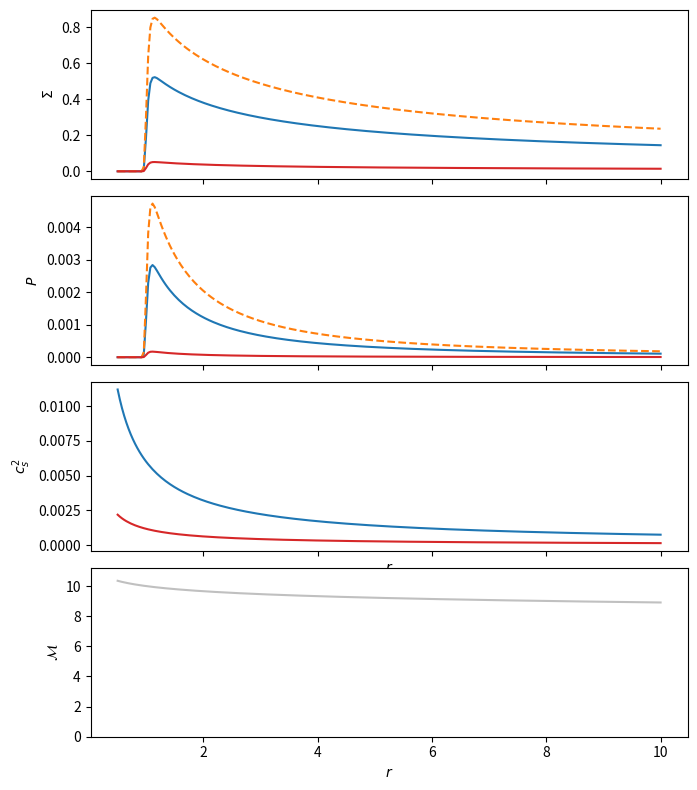

Generate this figure with matplotlib:
"""
Code to compute the cooling coefficient for blackbody radiation 
around a binary with given mass and semi-major axis
"""

from logging import getLogger
from typing import NamedTuple
from math import sqrt
import numpy as np

pi = 3.14159265359
cgs = dict(
		G = 6.6725985e-8,
		c = 2.99792458e10,
		kb = 1.38065812e-16,
		sigmab = 5.6705119e-5,
		mp = 1.6726e-24,
		kappa = 0.4,            # electron scattering
		pc = 3.085678e18,
		msun = 1.989e33,
		h = 6.62607015e-27,
		blackbodyconst1 = 1.4745e-47,
		blackbodyconst2 = 4.79921e-11,
		c2h3 = 2.61463e-58,
		h_over_kb = 4.79921e-11,
		year=31556952
	)

logger = getLogger(__name__)

class ShakuraSunyaevDisk(NamedTuple):
	"""The central mass, length scale (e.g. binary separation), alpha, and mach number (at r=3a)
	   for a Shakura-Sunyaev alpha-disk (Frank, King, & Raine 2002) 
		- for numerical reasons the disk Mach number at r=3a is supplied (as oppoed to the
		  accretion rate), and mdot as a fraction of the eddington rate is determined 
		  accordingly
	"""

	central_mass_msun : float
	length_scale_pc   : float
	mach_number_a    : float
	alpha             : float
	gamma             : float

	# -------------------------------------------------------------------------
	@property
	def _mass(self) -> float:
		return self.central_mass_msun * cgs['msun']

	@property
	def _length(self) -> float:
		return self.length_scale_pc * cgs['pc']
	
	@property
	def _time(self) -> float:
		return sqrt(self._length**3 / self._GM)  # Omega_b^-1

	@property
	def _GM(self) -> float:
		return self._mass * cgs['G']	
	
	@property
	def _rschwz(self):
		return 2 * self._GM / cgs['c']**2

	@property
	def _accretion_efficiency(self):
		"""
		For a compact object; eta = 0.1, 0.15
		"""
		return 0.1
	
	@property
	def _eddington_rate(self) -> float:
		"""
		Here: kappa = thompson / mass proton
		"""
		return 4 * pi * self._GM / cgs['kappa'] / cgs['c'] / self._accretion_efficiency


	@property
	def _eddington_fraction(self) -> float:
		"""
		Calculate the eddington fraction of a reference Shakura Sunyaev disk at r=a. 

		   f_edd = √(32𝛑^2/3) * (mp^4 / kb^4 * sigmab / kappa * alpha)^(1/2) * (GM)^(7/4) * Mach(r)^-5 * r^(-1/4) / Mdot_edd

		This fraction of the eddington rate is returned
		"""
		f0 = 10.2604 * (cgs['mp']**4 / cgs['kb']**4 * cgs['sigmab'] / cgs['kappa'])**0.5 * self.gamma**(-2.)
		return f0 * self.alpha**0.5 * self._GM**(7./4.) * self._length**(-1./4.) * self.mach_number_a**-5 / self._eddington_rate

	
	@property
	def _accretion_rate(self) -> float:
		"""
		The actual accretion rate, parameterised by the Eddington rate
		"""
		return self._eddington_fraction * self._eddington_rate

	@property
	def _surface_density(self) -> float:
		"""
		Disk surface density from Shakura Sunyaev in cgs

		   Sigma = (32 * 3^6 / pi^3)^(1/5) * (mp^4 / kb^4 * sigmab / kappa)^(1/5) 
		   			* alpha^(-4/5) * (GM)^(1/5) * Mdot^(3/5) * r^(-3/5)
		"""
		s0 = 0.269274 * (cgs['mp']**4 / cgs['kb']**4 * cgs['sigmab'] / cgs['kappa'])**(1./5.) * self.gamma**(-4./5.)
		return s0 * self.alpha**(-4./5.) * self._GM**(1./5.) * self._accretion_rate**(3./5.) * self._length**(-3./5.)

	@property
	def _surface_pressure(self) -> float:
		"""Disk pressure scaling in cgs

		   P = (1 / 3 / pi) * alpha^-1 * Mdot * (GM)^0.5 * r^(-3/2)
		"""
		return 0.106103 / self.gamma / self.alpha * self._accretion_rate * sqrt(self._GM) * self._length**(-3./2.)

	@property
	def _midplane_temperature(self) -> float:
		"""Disk midplane temperature scaling in cgs (for completeness)

		   T = (3 / 32 / pi^2)^(1/5) * (mp * kappa / kb / sigmab)^(1/5) 
		        * alpha^(-1/5) * (GM)^(3/10) * Mdot^(2/5) * r^(-9/10)
		"""
		t0 = 0.394035 * (cgs['mp'] * cgs['kappa'] / cgs['kb'] / cgs['sigmab'])**(1./5.) * self.gamma**(-1./5.)
		return t0 * self.alpha**(-1./5.) * self._GM**(3./10.) * self._accretion_rate**(2./5.) * self._length**(-9./10.)

	# -------------------------------------------------------------------------
	@property
	def surface_density_coefficient(self) -> float:
		return self._surface_density / (self._mass / self._length**2)

	@property
	def surface_pressure_coefficient(self) -> float:
		return self._surface_pressure / (self._mass / self._time**2)	

	def surface_density_profile(self, r:float) -> float:
		return self.surface_density_coefficient * r**(-3./5.)

	def surface_pressure_profile(self, r:float) -> float:
		return self.surface_pressure_coefficient * r**(-3./2.)

	def mach_profile(self, r:float) -> float:
		cs    = (self.gamma * (self.surface_pressure_profile(r) / self.surface_density_profile(r)))**0.5
		Omega = r**(-3./2.)
		Hs    = cs /Omega
		return r / Hs

	def optical_depth(self, r:float) -> float:
		return cgs['kappa'] * self._surface_density * r**(-3./5.)

	# -------------------------------------------------------------------------
	@property
	def cooling_coefficient(self) -> float:
		"""
		Assumes avg fluid particle mass is the proton mass
	
				P / Sigma = eps * (gamma - 1)
	
				deps/dt = - Qdot / Sigma  & Qdot = 8 / 3 * sigma_boltzmann / opacity / Sigma * T^4
	
				eps_cooled (dt) = eps * (1 + 3 * cooling_coefficient * Sigma^-2 * eps^3 * dt)^-1/3 
	
				cooling_coefficient = 8/3 * sigma_boltz / opacity * (mp / kb) * (gamma - 1)
		"""
		mp_code = cgs['mp'] /  self._mass
		kb_code = cgs['kb'] / (self._mass * self._length**2 / self._time**2)
		kappa_code  = cgs['kappa'] / (self._length**2 / self._mass)
		sigmab_code = cgs['sigmab'] / (self._mass / self._time**3)	
		qdot_coeff = 8. / 3. * sigmab_code / kappa_code * (mp_code / kb_code)**4 * (self.gamma - 1.)**4
		logger.info(f"density coefficient : {self.surface_density_coefficient:0.2e}")
		logger.info(f"pressure coefficient : {self.surface_pressure_coefficient:0.2e}")
		logger.info(f"implied eddington fraction : {self._eddington_fraction:0.2e}")
		logger.info(f"approximate optical depth : {self.optical_depth(1.):0.4f}")
		logger.info(f"cooling coefficient : {qdot_coeff:0.2e}")
		return qdot_coeff

	# Only for temporary testing
	# =============================================================================
	def surface_density_goodman(self):
		coeff = 2**(4./5.) / 3. / pi**(3./5.)
		s0 = coeff * (cgs['mp']**4 / cgs['kb']**4 * cgs['sigmab'] / cgs['kappa'])**(1./5.)
		return s0 * self.alpha**(-4./5.) * self._GM**(1./5.) * self._accretion_rate**(3./5.) * self._length**(-3./5.)

	def midplane_temperature_goodman(self):
		coeff = (1. / 16. / pi**2)**(1./5.)
		t0 = coeff * (cgs['mp'] * cgs['kappa'] / cgs['kb'] / cgs['sigmab'])**(1./5.)
		return t0 * self.alpha**(-1./5.) * self._GM**(3./10.) * self._accretion_rate**(2./5.) * self._length**(-9./10.)

	def surface_pressure_goodman(self):
		return cgs['kb'] / cgs['mp'] * self.midplane_temperature_goodman() * self.surface_density_goodman()


def gamma_law_index(beta, gamma_law_index_gas):
	"""
	For a mixture of radiation and gas, we can define beta as the ratiom between gas pressure and
	radiation pressure. When beta = 0, gamma=4/3, whereas when beta=0, gamma=gamma_gas. 
	"""
	return beta + (4-3*beta)**2 * (gamma_law_index_gas-1) / ( beta + 12 * (gamma_law_index_gas-1) * (1-beta) )

def EffectiveTemperature(optical_depth, T):
	"""
	When we obtain a solution in the midplane, we need to note that the disk is cooling 
	throught the surface by sigma * Teff ^4. This surface, (or effective) temperature is is used
	to calculate the energy being radiated away from the surface. Consistenly solving the vertical 
	energy flux would require more sophisticated 3D modelling.
	""" 
	return T * (4./3./optical_depth)**0.25

# Precompute the fixed values for the infrared and optical bands
nu_infared_low  = cgs['c'] / (0.1)     # 1 mm = 0.1 cm
nu_infared_high = cgs['c'] / (7e-5)    # 700 nm = 7e-5 cm

nu_optical_low  = cgs['c'] / (7e-5)    # 700 mm = 7e-5 cm
nu_optical_high = cgs['c'] / (4e-5)    # 400 nm = 4e-5 cm

nu_UV_low       = cgs['c'] / (4e-5)
nu_UV_high      = cgs['c'] / (1e-6)

nu_Xray_low     = cgs['c'] / (1e-6)
nu_Xray_high    = cgs['c'] / (1e-9)

def Energy_to_wavelength(E):
	return (cgs['h'] * cgs['c']) / E 

def Wavelength_to_energy(L):
	return (cgs['h'] * cgs['c']) / L 

ev = 1/624150907446
#print('wavelength',Energy_to_wavelength(124000 * ev))


def InfaredEmission(temperature, dx):
	x_low  = cgs['h_over_kb'] * nu_infared_low  / temperature
	x_high = cgs['h_over_kb'] * nu_infared_high / temperature

	x_grid = np.logspace(np.log10(x_low), np.log10(x_high), 100)

	integrand = x_grid**3 / (np.exp(x_grid) - 1)
	integral  = np.trapz(integrand, x_grid, axis = 0)

	prefactor = (2 * (cgs['kb'] * temperature)**4) / (cgs['c2h3'])
	# Note: We do not include the code unit area of the cell. This appears
	#       later in  
	return np.pi * dx**2 * prefactor * integral 

def OpticalEmission(temperature, dx):
	x_low  = cgs['h_over_kb'] * nu_optical_low  / temperature
	x_high = cgs['h_over_kb'] * nu_optical_high / temperature

	x_grid = np.logspace(np.log10(x_low), np.log10(x_high), 100)

	integrand = x_grid**3 / (np.exp(x_grid) - 1)
	integral  = np.trapz(integrand, x_grid, axis = 0)

	prefactor = (2 * (cgs['kb'] * temperature)**4) / (cgs['c2h3'])
	return np.pi * dx**2 * prefactor * integral


def UVEmission(temperature, dx):
	x_low  = cgs['h_over_kb'] * nu_UV_low  / temperature
	x_high = cgs['h_over_kb'] * nu_UV_high / temperature

	x_grid = np.logspace(np.log10(x_low), np.log10(x_high), 100)

	integrand = x_grid**3 / (np.exp(x_grid) - 1)
	integral  = np.trapz(integrand, x_grid, axis = 0)

	prefactor = (2 * (cgs['kb'] * temperature)**4) / (cgs['c2h3'])
	return np.pi * dx**2 * prefactor * integral 


def XrayEmission(temperature, dx):
	x_low  = cgs['h_over_kb'] * nu_Xray_low  / temperature
	x_high = cgs['h_over_kb'] * nu_Xray_high / temperature

	x_grid = np.logspace(np.log10(x_low), np.log10(x_high), 100)

	integrand = x_grid**3 / (np.exp(x_grid) - 1)
	integral  = np.trapz(integrand, x_grid, axis = 0)

	prefactor = (2 * (cgs['kb'] * temperature)**4) / (cgs['c2h3'])
	return np.pi * dx**2 * prefactor * integral 

if __name__ == '__main__':
	import numpy as np
	import matplotlib.pyplot as plt

	r  = np.linspace(0.5, 10., 250)
	ss = ShakuraSunyaevDisk(
        	central_mass_msun = 8e6, 
        	length_scale_pc   = 9.7e-4,
        	mach_number_a     = 10,
        	alpha             = 0.1,
			gamma             = 5./3.
        )
	print("fedd : ", ss._eddington_fraction)


	fcavity = 0.0001 + 0.9999 * np.exp(-((1.0 / r) ** 30))
	fig, [ax1, ax2, ax3, ax4] = plt.subplots(4, 1, sharex=True, figsize=[7,8])
	ax1.plot(r, ss.surface_density_profile(r) * fcavity, c='C0')
	ax1.plot(r, ss.surface_density_goodman() / (ss._mass / ss._length**2) * r**(-3./5.) * fcavity, c='C1', ls='--')
	ax1.plot(r, 0.057 * r**(-3./5.) * fcavity, c='C3')

	ax2.plot(r, ss.surface_pressure_profile(r) * fcavity, c='C0')
	ax2.plot(r, ss.surface_pressure_goodman() / (ss._mass / ss._time**2) * r**(-3./2.) * fcavity, c='C1', ls='--')
	ax2.plot(r, pi * 6.7e-5 * r**(-3./2.) * fcavity, c='C3')

	ax3.plot(r, ss.surface_pressure_profile(r) / ss.surface_density_profile(r), c='C0')
	ax3.plot(r, 6.7e-5 * r**(-3./2.) / (0.057 * r**(-3./5.)), c='C3')

	ax4.plot(r, ss.mach_profile(r), c='silver')
	ax4.set_ylim([0, ss.mach_profile(0.1)])

	ax1.set_ylabel(r'$\Sigma$')
	ax2.set_ylabel(r'$P$')
	ax3.set_ylabel(r'$c_s^2$')
	ax4.set_ylabel(r'$\mathcal{M}$')
	ax3.set_xlabel(r'$r$')
	ax4.set_xlabel(r'$r$')

	plt.tight_layout()
	plt.subplots_adjust(hspace=0.1)
	plt.show()
